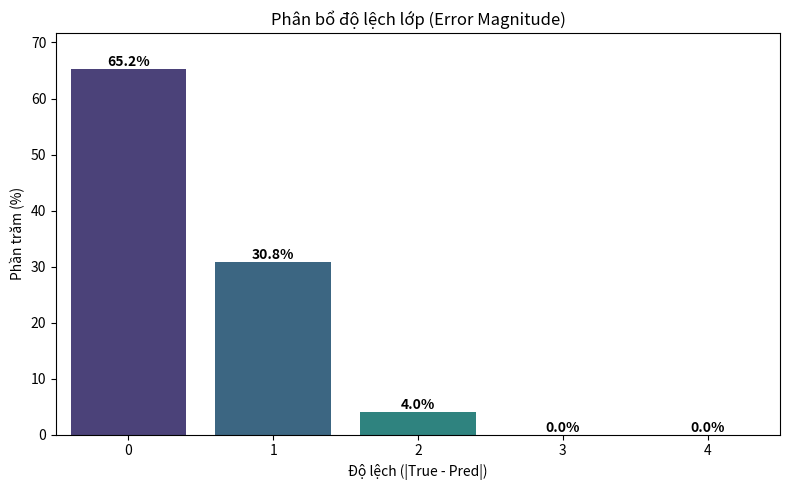

This chart was generated by the following Python code: (Note: this script raises an exception after producing the figure.)
import matplotlib.pyplot as plt
import seaborn as sns
import numpy as np

# Data
errors = [0, 1, 2, 3, 4]
percentages = [65.2, 30.8, 4.0, 0.0, 0.0]

plt.figure(figsize=(8, 5))
ax = sns.barplot(x=errors, y=percentages, palette='viridis')

# Add labels
for i, p in enumerate(ax.patches):
    ax.annotate(f'{percentages[i]:.1f}%', 
                (p.get_x() + p.get_width() / 2., p.get_height()), 
                ha='center', va='center', 
                xytext=(0, 5), 
                textcoords='offset points',
                fontweight='bold')

plt.title('Phân bổ độ lệch lớp (Error Magnitude)')
plt.xlabel('Độ lệch (|True - Pred|)')
plt.ylabel('Phần trăm (%)')
plt.ylim(0, max(percentages) * 1.1)
plt.tight_layout()

# Save
output_path_1 = '/workspace/ai-core/pictures/error_magnitude_custom.png'
output_path_2 = '/root/.gemini/antigravity/brain/090f0e5b-f8f4-43c8-9f7a-ef70f0fec446/error_magnitude_custom.png'
plt.savefig(output_path_1, dpi=300)
plt.savefig(output_path_2, dpi=300)
print("Saved to", output_path_1)
